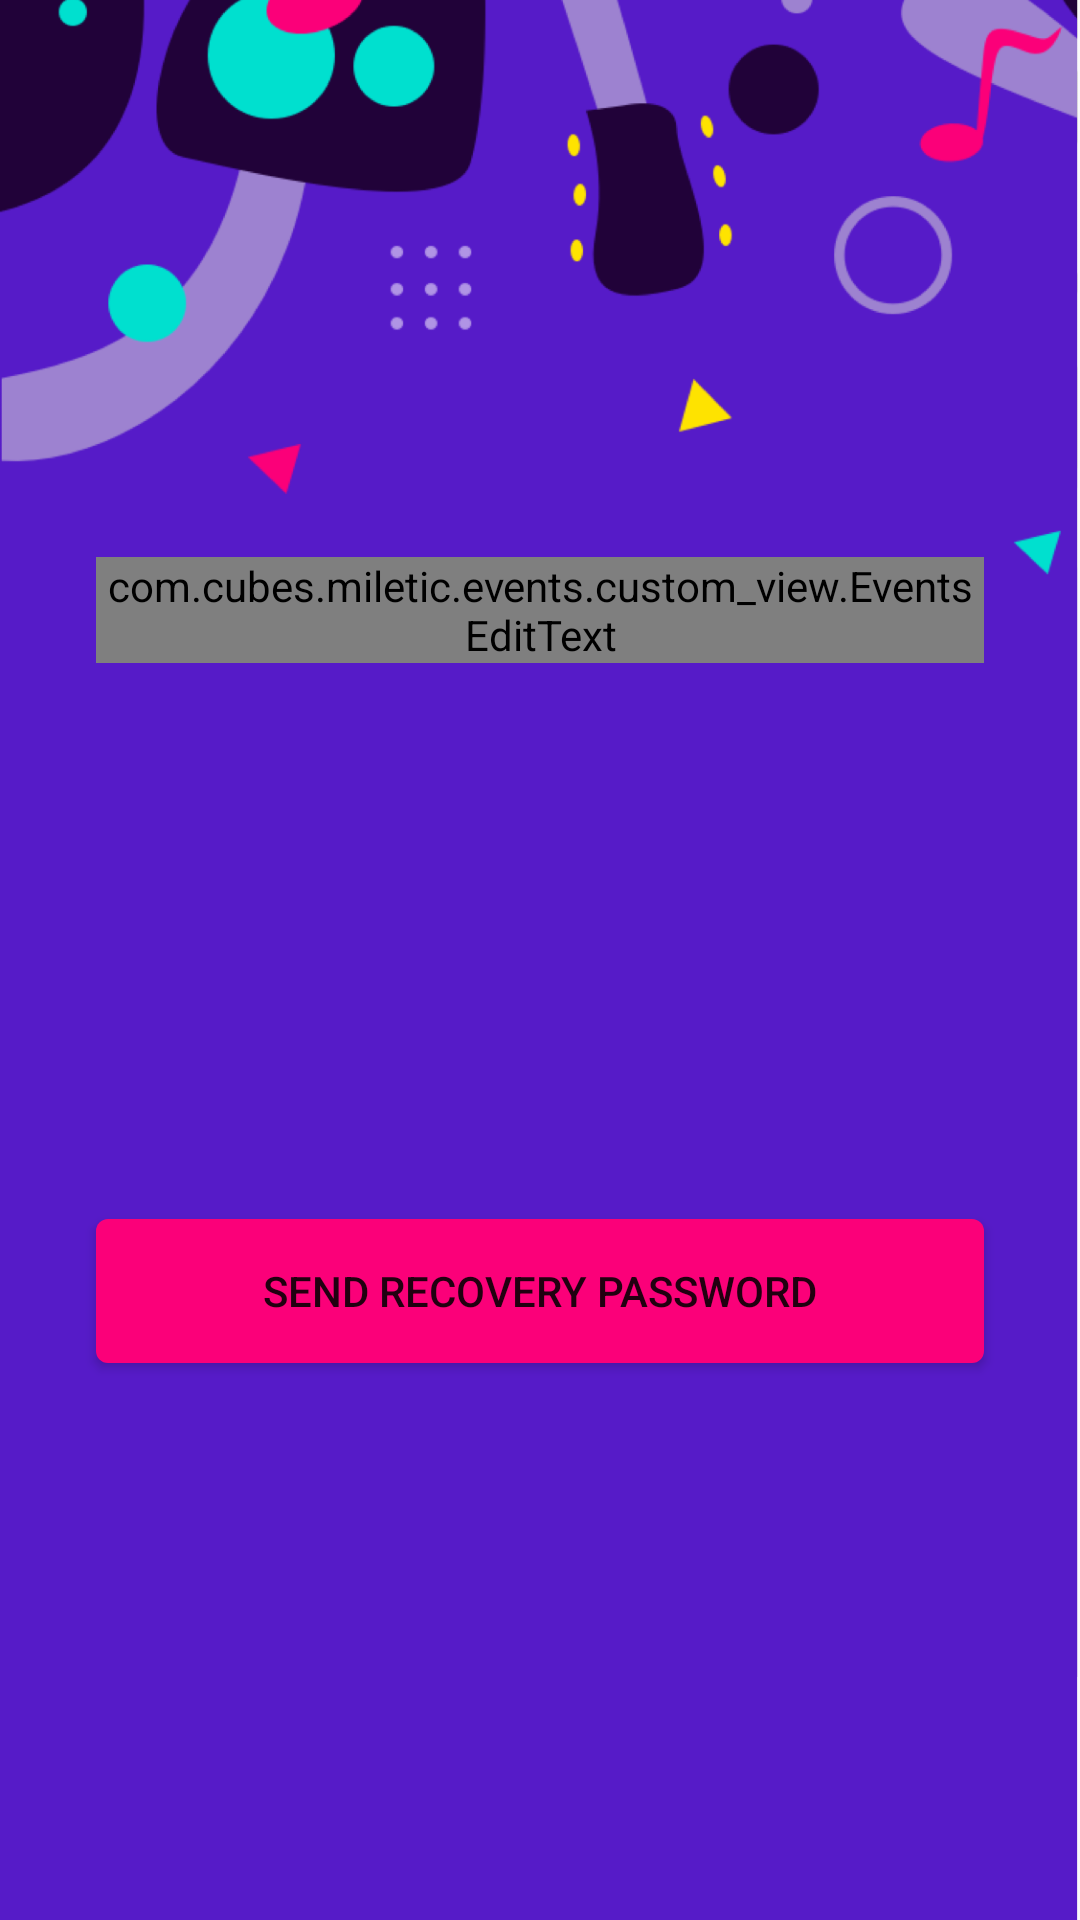

Here is an Android app screen rendered from its layout file. Give the layout XML and the strings, colors and styles it references.
<!-- AndroidManifest.xml: application theme Theme.Events -->
<!-- res/layout/activity_forgot_password.xml -->
<?xml version="1.0" encoding="utf-8"?>
<androidx.constraintlayout.widget.ConstraintLayout xmlns:android="http://schemas.android.com/apk/res/android"
    xmlns:app="http://schemas.android.com/apk/res-auto"
    xmlns:tools="http://schemas.android.com/tools"
    android:layout_width="match_parent"
    android:layout_height="match_parent"
    tools:context=".ui.login_registration.ForgotPasswordActivity">

    <ImageView
        android:layout_width="match_parent"
        android:layout_height="match_parent"
        android:scaleType="centerCrop"
        android:src="@drawable/group"
        app:layout_constraintBottom_toBottomOf="parent"
        app:layout_constraintEnd_toEndOf="parent"
        app:layout_constraintStart_toStartOf="parent"
        app:layout_constraintTop_toTopOf="parent" />

    <ImageView
        android:layout_width="match_parent"
        android:layout_height="match_parent"
        android:scaleType="centerCrop"
        android:src="@drawable/group"
        android:scrollY="150dp"
        app:layout_constraintBottom_toBottomOf="parent"
        app:layout_constraintEnd_toEndOf="parent"
        app:layout_constraintStart_toStartOf="parent"
        app:layout_constraintTop_toTopOf="parent" />

    <com.cubes.miletic.events.custom_view.EventsEditText
        android:id="@+id/et_email"
        android:layout_width="match_parent"
        android:layout_height="wrap_content"
        android:hint="@string/hint_email"
        android:inputType="textEmailAddress"
        android:color="@color/white"
        app:layout_constraintBottom_toTopOf="@id/button_recover"
        app:layout_constraintEnd_toEndOf="parent"
        app:layout_constraintStart_toStartOf="parent"
        app:layout_constraintTop_toTopOf="parent"
        android:layout_marginLeft="@dimen/margin_big"
        android:layout_marginRight="@dimen/margin_big"/>

    <Button
        android:id="@+id/button_recover"
        android:layout_width="match_parent"
        android:layout_height="wrap_content"
        android:text="@string/reset_password"
        android:background="@drawable/button_drawable_red"
        app:layout_constraintBottom_toBottomOf="parent"
        app:layout_constraintEnd_toEndOf="parent"
        app:layout_constraintStart_toStartOf="parent"
        app:layout_constraintTop_toBottomOf="@id/et_email"
        android:layout_marginLeft="@dimen/margin_big"
        android:layout_marginRight="@dimen/margin_big"
        android:enabled="true"/>

</androidx.constraintlayout.widget.ConstraintLayout>
<!-- resources referenced by this layout -->
<resources>
  <color name="white">#FFFFFF</color>
  <dimen name="margin_big">32dp</dimen>
  <!-- drawable button_drawable_red (drawable) -->
  <?xml version="1.0" encoding="utf-8"?>
  
  <selector xmlns:android="http://schemas.android.com/apk/res/android">
  
      <item android:state_pressed="true">
          <shape>
              <corners android:radius="4dp"/>
              <solid android:color="@color/purple"/>
          </shape>
      </item>
  
      <item>
          <shape>
              <corners android:radius="4dp"/>
              <solid android:color="@color/red"/>
          </shape>
      </item>
  
  </selector>
  <!-- drawable group: png bitmap (drawable-hdpi, 153660 bytes) -->
  <string name="hint_email">Email</string>
  <string name="reset_password">Send recovery password</string>
  <style name="Theme.Events" parent="Theme.AppCompat.Light.NoActionBar">
          
          <item name="colorPrimary">@color/blue</item>
          <item name="colorPrimaryVariant">@color/purple</item>
          <item name="colorOnPrimary">@color/white</item>
  
          
          <item name="android:statusBarColor" tools:targetApi="l">?attr/colorPrimaryVariant</item>
          
  
      </style>
  <color name="purple">#210239</color>
  <color name="red">#FB0079</color>
  <color name="blue">#561BC8</color>
</resources>
